2-way image classification set "maize-status-prediction" from GitHub (Eng-Janvier/maize-status-prediction); label vocabulary: FAW, health.

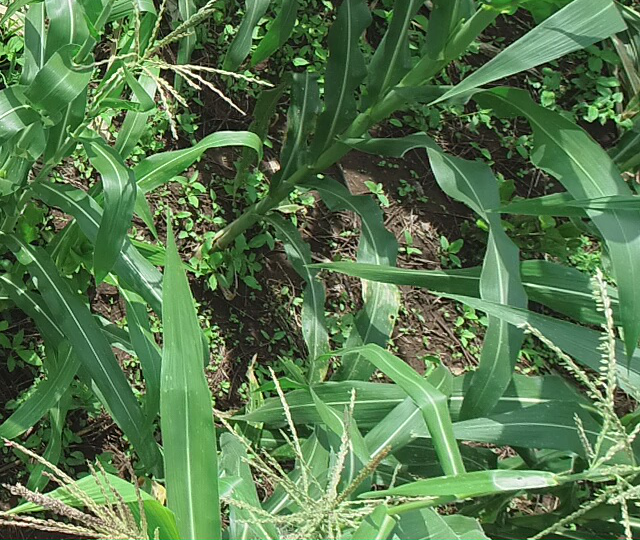
Label: health

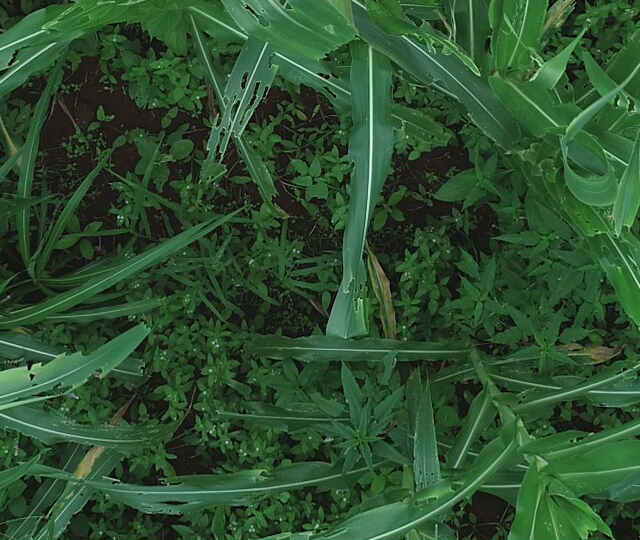
Label: FAW

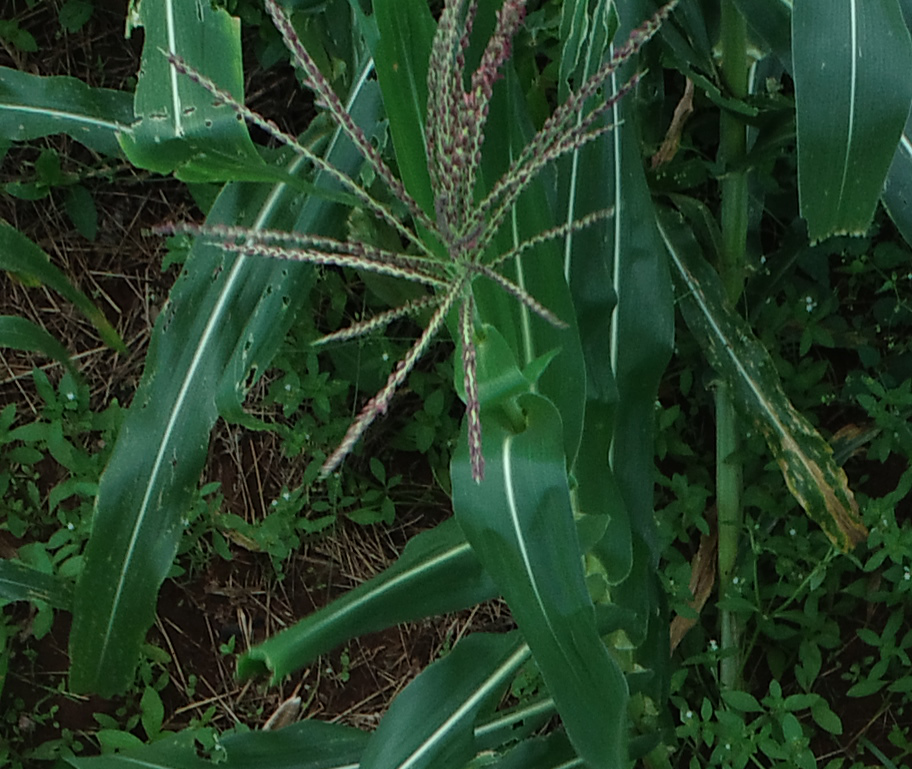
Label: FAW

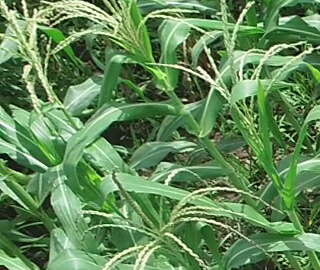
Label: health

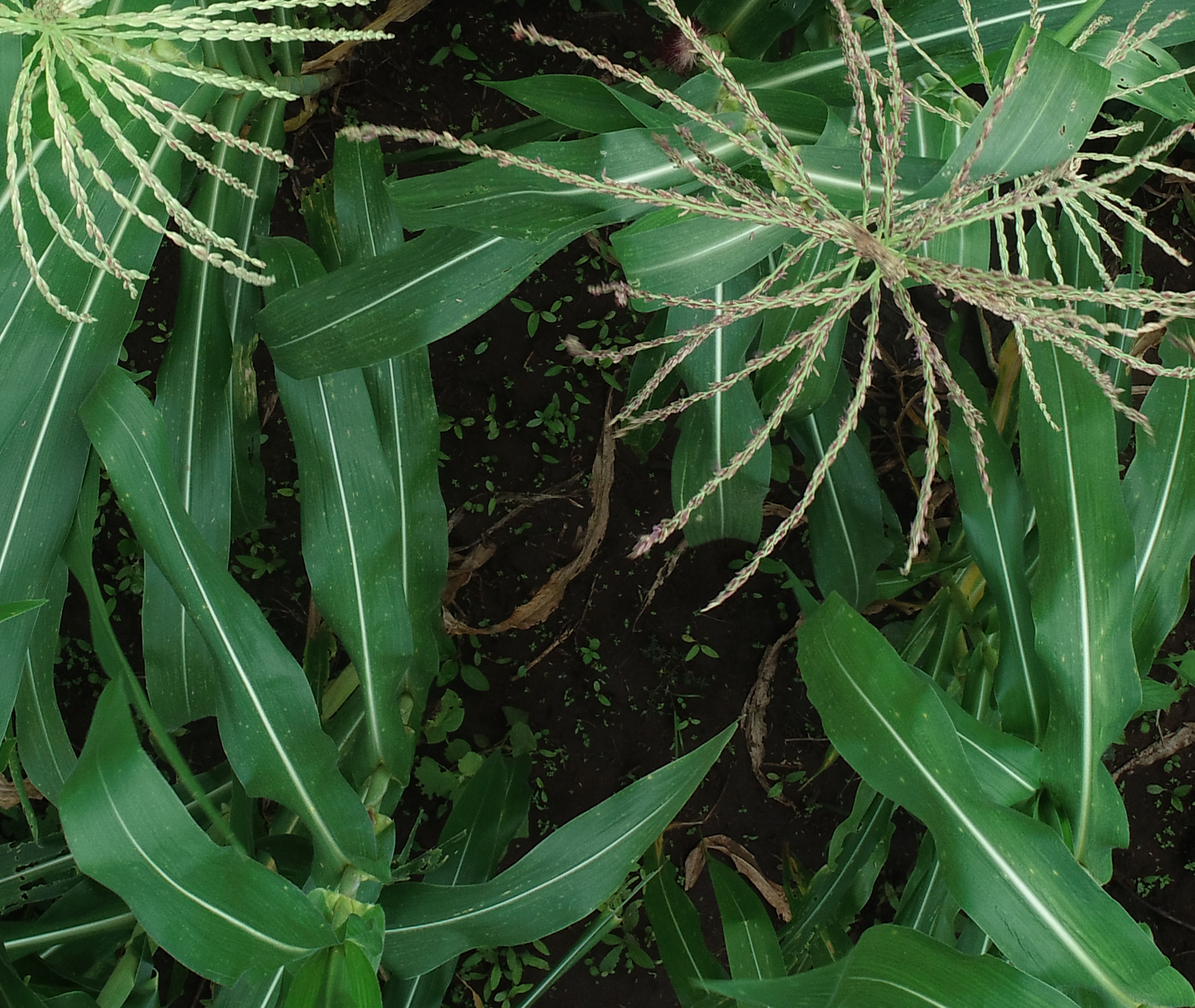
Label: health

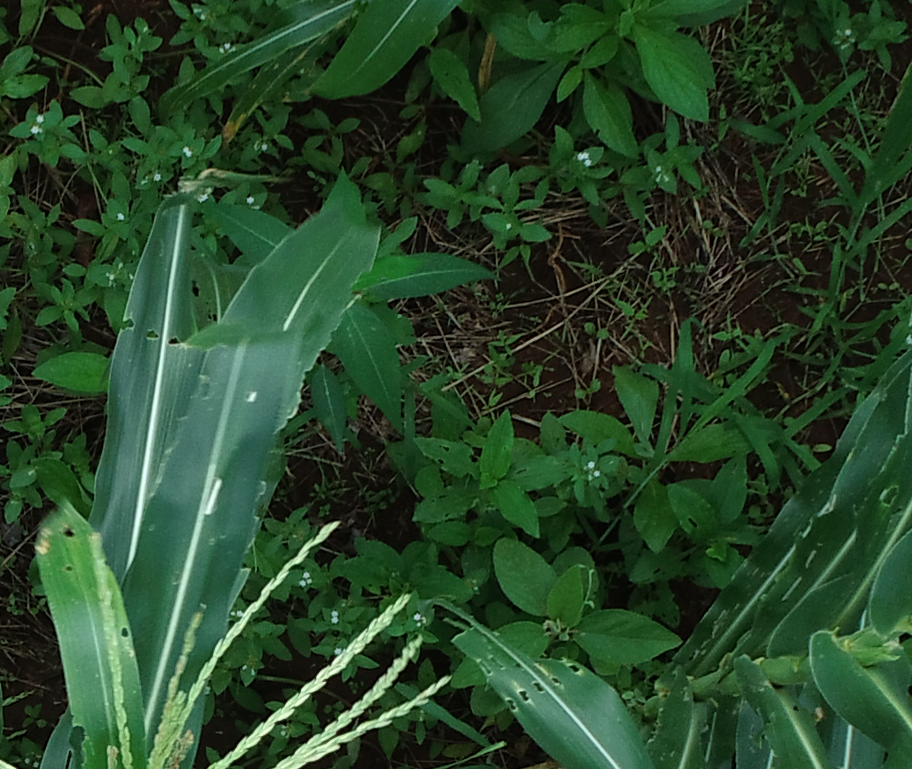
Label: FAW
